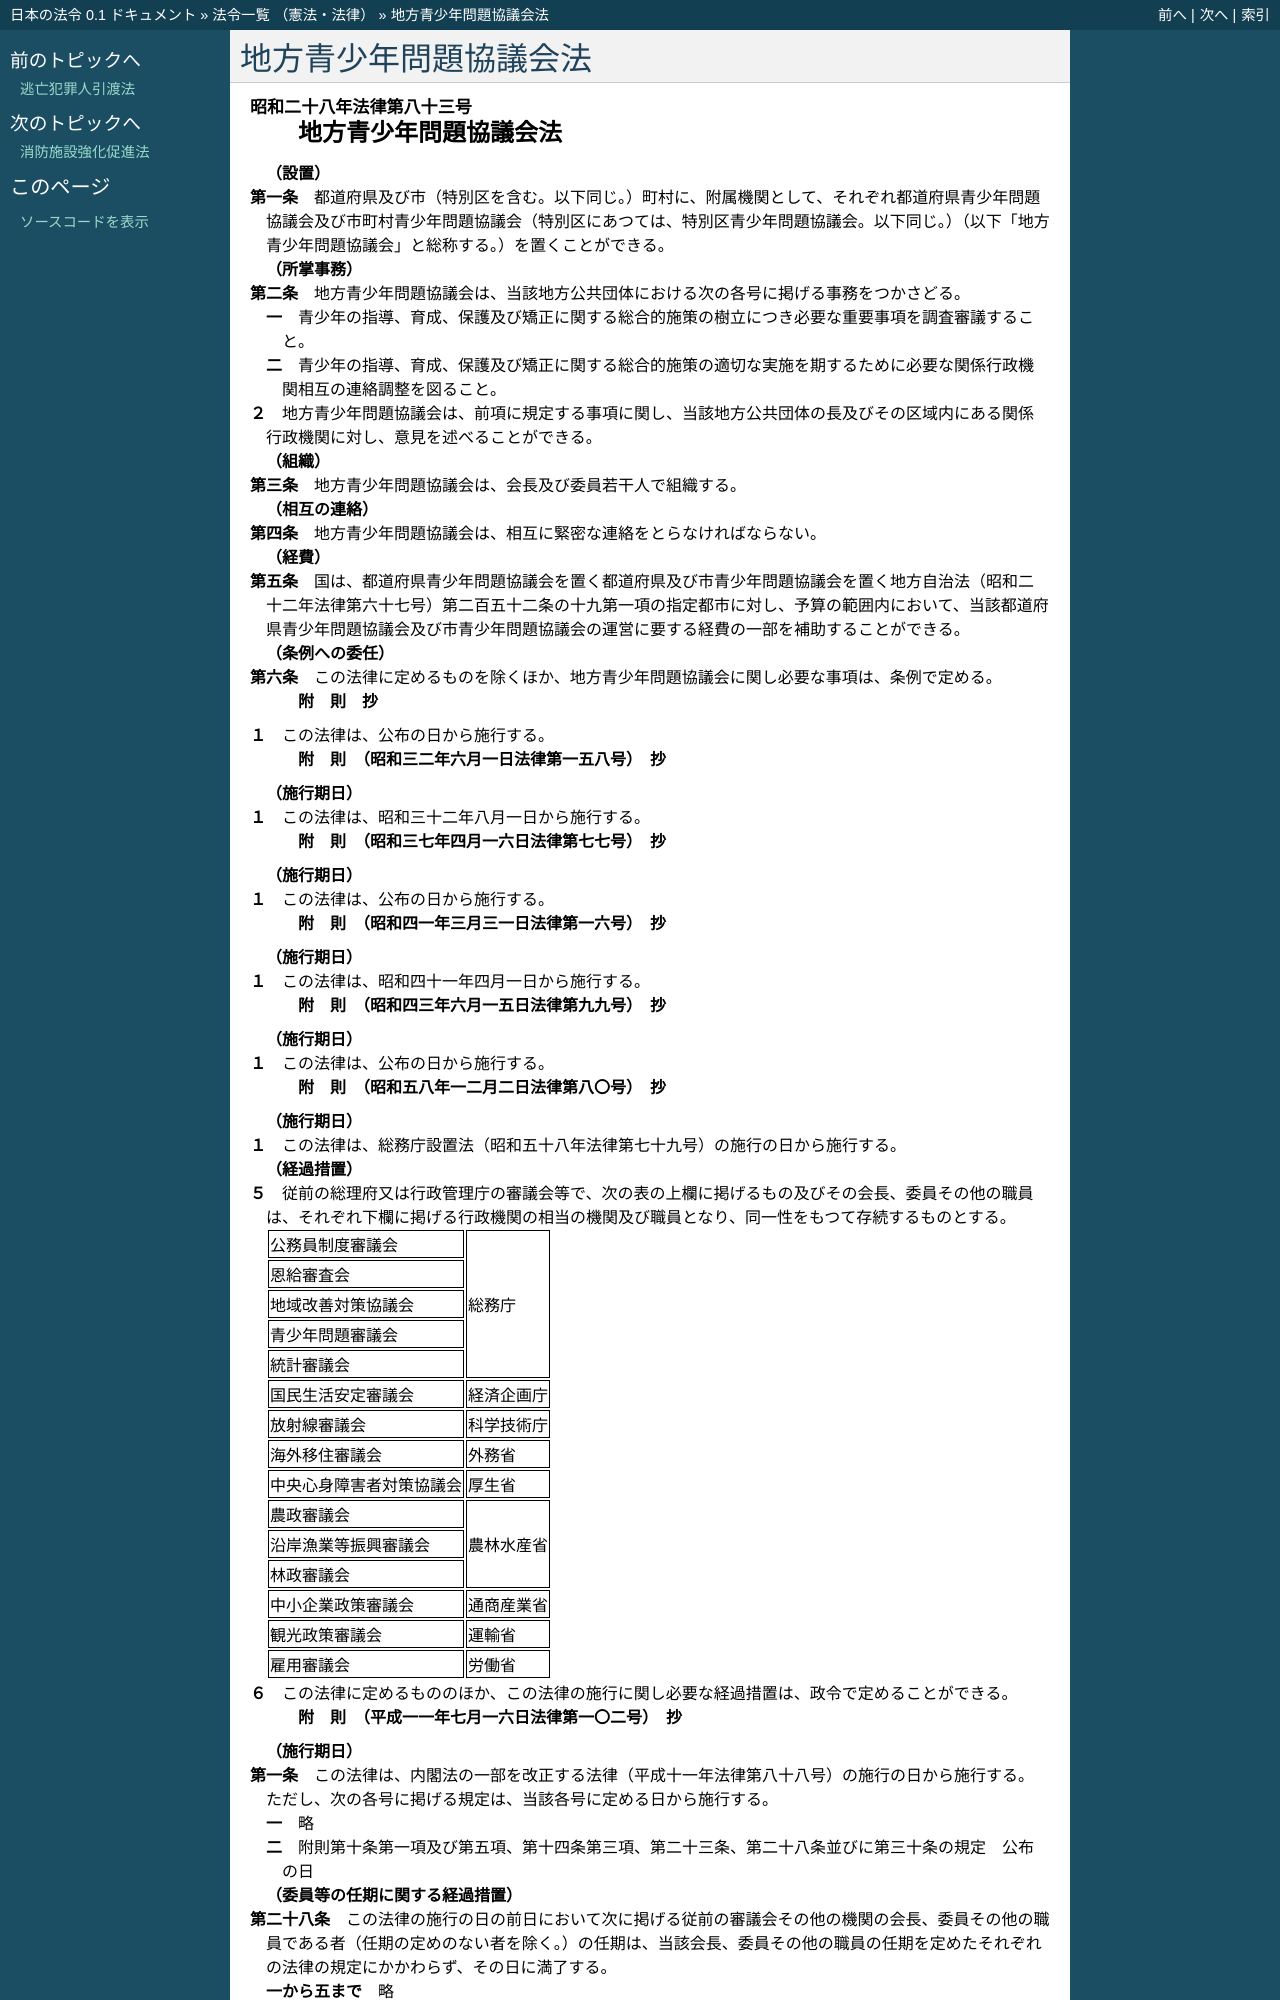

repository: ledmonster/japanese-law · page: doc/328/328AC0000000083_20140401_425AC0000000044.html · generator: sphinx

.. _328AC0000000083_20140401_425AC0000000044:

:orphan:

======================
地方青少年問題協議会法
======================

.. raw:: html
    
    
    <main id="contentsLaw" class="active">
    <div id="innerDocument" class="active">
    
    
    
    
    <div style="margin-bottom: 12px;">
    <div id="lawTitleNo" style="font-size: 1.067rem; font-weight: bold;" class="_shokanBoxParent">昭和二十八年法律第八十三号<div class="_shokanBox"></div>
    <div class="_inyoBox" id="_inyo_"></div>
    </div>
    <div id="lawTitle" style="margin-left: 3rem; font-size: 1.5rem; font-weight: bold; line-height: 1.25em;" class="_shokanBoxParent">
    <span data-xpath="">地方青少年問題協議会法</span><div class="_shokanBox" id="_shokan_"><div class="_shokanBtnIcons"></div></div>
    <div class="_inyoBox" id="_inyo_"></div>
    </div>
    </div><section id="MainProvision" class="active MainProvision"><section id="" class="active Article"><div style="margin-left: 1em; font-weight: bold;" class="_div_ArticleCaption _shokanBoxParent">
    <span data-xpath="">（設置）</span><div class="_shokanBox" id="_shokan_"><div class="_shokanBtnIcons"></div></div>
    <div class="_inyoBox" id="_inyo_"></div>
    </div>
    <div style="margin-left: 1em; text-indent: -1em;" id="" class="_div_ArticleTitle _shokanBoxParent">
    <span style="font-weight: bold;">第一条</span>　<span data-xpath="">都道府県及び市（特別区を含む。以下同じ。）町村に、附属機関として、それぞれ都道府県青少年問題協議会及び市町村青少年問題協議会（特別区にあつては、特別区青少年問題協議会。以下同じ。）（以下「地方青少年問題協議会」と総称する。）を置くことができる。</span><div class="_shokanBox" id="_shokan_"><div class="_shokanBtnIcons"></div></div>
    <div class="_inyoBox" id="_inyo_"></div>
    </div></section><section id="" class="active Article"><div style="margin-left: 1em; font-weight: bold;" class="_div_ArticleCaption _shokanBoxParent">
    <span data-xpath="">（所掌事務）</span><div class="_shokanBox" id="_shokan_"><div class="_shokanBtnIcons"></div></div>
    <div class="_inyoBox" id="_inyo_"></div>
    </div>
    <div style="margin-left: 1em; text-indent: -1em;" id="" class="_div_ArticleTitle _shokanBoxParent">
    <span style="font-weight: bold;">第二条</span>　<span data-xpath="">地方青少年問題協議会は、当該地方公共団体における次の各号に掲げる事務をつかさどる。</span><div class="_shokanBox" id="_shokan_"><div class="_shokanBtnIcons"></div></div>
    <div class="_inyoBox" id="_inyo_"></div>
    </div>
    <div id="" style="margin-left: 2em; text-indent: -1em;" class="_div_ItemSentence _shokanBoxParent">
    <span style="font-weight: bold;">一</span>　<span data-xpath="">青少年の指導、育成、保護及び矯正に関する総合的施策の樹立につき必要な重要事項を調査審議すること。</span><div class="_shokanBox" id="_shokan_"><div class="_shokanBtnIcons"></div></div>
    <div class="_inyoBox" id="_inyo_"></div>
    </div>
    <div id="" style="margin-left: 2em; text-indent: -1em;" class="_div_ItemSentence _shokanBoxParent">
    <span style="font-weight: bold;">二</span>　<span data-xpath="">青少年の指導、育成、保護及び矯正に関する総合的施策の適切な実施を期するために必要な関係行政機関相互の連絡調整を図ること。</span><div class="_shokanBox" id="_shokan_"><div class="_shokanBtnIcons"></div></div>
    <div class="_inyoBox" id="_inyo_"></div>
    </div>
    <div style="margin-left: 1em; text-indent: -1em;" class="_div_ParagraphSentence _shokanBoxParent">
    <span style="font-weight: bold;">２</span>　<span data-xpath="">地方青少年問題協議会は、前項に規定する事項に関し、当該地方公共団体の長及びその区域内にある関係行政機関に対し、意見を述べることができる。</span><div class="_shokanBox" id="_shokan_"><div class="_shokanBtnIcons"></div></div>
    <div class="_inyoBox" id="_inyo_"></div>
    </div></section><section id="" class="active Article"><div style="margin-left: 1em; font-weight: bold;" class="_div_ArticleCaption _shokanBoxParent">
    <span data-xpath="">（組織）</span><div class="_shokanBox" id="_shokan_"><div class="_shokanBtnIcons"></div></div>
    <div class="_inyoBox" id="_inyo_"></div>
    </div>
    <div style="margin-left: 1em; text-indent: -1em;" id="" class="_div_ArticleTitle _shokanBoxParent">
    <span style="font-weight: bold;">第三条</span>　<span data-xpath="">地方青少年問題協議会は、会長及び委員若干人で組織する。</span><div class="_shokanBox" id="_shokan_"><div class="_shokanBtnIcons"></div></div>
    <div class="_inyoBox" id="_inyo_"></div>
    </div></section><section id="" class="active Article"><div style="margin-left: 1em; font-weight: bold;" class="_div_ArticleCaption _shokanBoxParent">
    <span data-xpath="">（相互の連絡）</span><div class="_shokanBox" id="_shokan_"><div class="_shokanBtnIcons"></div></div>
    <div class="_inyoBox" id="_inyo_"></div>
    </div>
    <div style="margin-left: 1em; text-indent: -1em;" id="" class="_div_ArticleTitle _shokanBoxParent">
    <span style="font-weight: bold;">第四条</span>　<span data-xpath="">地方青少年問題協議会は、相互に緊密な連絡をとらなければならない。</span><div class="_shokanBox" id="_shokan_"><div class="_shokanBtnIcons"></div></div>
    <div class="_inyoBox" id="_inyo_"></div>
    </div></section><section id="" class="active Article"><div style="margin-left: 1em; font-weight: bold;" class="_div_ArticleCaption _shokanBoxParent">
    <span data-xpath="">（経費）</span><div class="_shokanBox" id="_shokan_"><div class="_shokanBtnIcons"></div></div>
    <div class="_inyoBox" id="_inyo_"></div>
    </div>
    <div style="margin-left: 1em; text-indent: -1em;" id="" class="_div_ArticleTitle _shokanBoxParent">
    <span style="font-weight: bold;">第五条</span>　<span data-xpath="">国は、都道府県青少年問題協議会を置く都道府県及び市青少年問題協議会を置く地方自治法（昭和二十二年法律第六十七号）第二百五十二条の十九第一項の指定都市に対し、予算の範囲内において、当該都道府県青少年問題協議会及び市青少年問題協議会の運営に要する経費の一部を補助することができる。</span><div class="_shokanBox" id="_shokan_"><div class="_shokanBtnIcons"></div></div>
    <div class="_inyoBox" id="_inyo_"></div>
    </div></section><section id="" class="active Article"><div style="margin-left: 1em; font-weight: bold;" class="_div_ArticleCaption _shokanBoxParent">
    <span data-xpath="">（条例への委任）</span><div class="_shokanBox" id="_shokan_"><div class="_shokanBtnIcons"></div></div>
    <div class="_inyoBox" id="_inyo_"></div>
    </div>
    <div style="margin-left: 1em; text-indent: -1em;" id="" class="_div_ArticleTitle _shokanBoxParent">
    <span style="font-weight: bold;">第六条</span>　<span data-xpath="">この法律に定めるものを除くほか、地方青少年問題協議会に関し必要な事項は、条例で定める。</span><div class="_shokanBox" id="_shokan_"><div class="_shokanBtnIcons"></div></div>
    <div class="_inyoBox" id="_inyo_"></div>
    </div></section></section><section id="" class="active SupplProvision"><div class="_div_SupplProvisionLabel SupplProvisionLabel _shokanBoxParent" style="margin-bottom: 10px; margin-left: 3em; font-weight: bold;">
    <span data-xpath="">附　則</span>　抄<div class="_shokanBox" id="_shokan_"><div class="_shokanBtnIcons"></div></div>
    <div class="_inyoBox" id="_inyo_"></div>
    </div>
    <section class="active Paragraph"><div style="margin-left: 1em; text-indent: -1em;" class="_div_ParagraphSentence _shokanBoxParent">
    <span style="font-weight: bold;">１</span>　<span data-xpath="">この法律は、公布の日から施行する。</span><div class="_shokanBox" id="_shokan_"><div class="_shokanBtnIcons"></div></div>
    <div class="_inyoBox" id="_inyo_"></div>
    </div></section></section><section id="" class="active SupplProvision"><div class="_div_SupplProvisionLabel SupplProvisionLabel _shokanBoxParent" style="margin-bottom: 10px; margin-left: 3em; font-weight: bold;">
    <span data-xpath="">附　則</span>　（昭和三二年六月一日法律第一五八号）　抄<div class="_shokanBox" id="_shokan_"><div class="_shokanBtnIcons"></div></div>
    <div class="_inyoBox" id="_inyo_"></div>
    </div>
    <section class="active Paragraph"><div id="" style="margin-left: 1em; font-weight: bold;" class="_div_ParagraphCaption _shokanBoxParent">
    <span data-xpath="">（施行期日）</span><div class="_shokanBox"></div>
    <div class="_inyoBox"></div>
    </div>
    <div style="margin-left: 1em; text-indent: -1em;" class="_div_ParagraphSentence _shokanBoxParent">
    <span style="font-weight: bold;">１</span>　<span data-xpath="">この法律は、昭和三十二年八月一日から施行する。</span><div class="_shokanBox" id="_shokan_"><div class="_shokanBtnIcons"></div></div>
    <div class="_inyoBox" id="_inyo_"></div>
    </div></section></section><section id="" class="active SupplProvision"><div class="_div_SupplProvisionLabel SupplProvisionLabel _shokanBoxParent" style="margin-bottom: 10px; margin-left: 3em; font-weight: bold;">
    <span data-xpath="">附　則</span>　（昭和三七年四月一六日法律第七七号）　抄<div class="_shokanBox" id="_shokan_"><div class="_shokanBtnIcons"></div></div>
    <div class="_inyoBox" id="_inyo_"></div>
    </div>
    <section class="active Paragraph"><div id="" style="margin-left: 1em; font-weight: bold;" class="_div_ParagraphCaption _shokanBoxParent">
    <span data-xpath="">（施行期日）</span><div class="_shokanBox"></div>
    <div class="_inyoBox"></div>
    </div>
    <div style="margin-left: 1em; text-indent: -1em;" class="_div_ParagraphSentence _shokanBoxParent">
    <span style="font-weight: bold;">１</span>　<span data-xpath="">この法律は、公布の日から施行する。</span><div class="_shokanBox" id="_shokan_"><div class="_shokanBtnIcons"></div></div>
    <div class="_inyoBox" id="_inyo_"></div>
    </div></section></section><section id="" class="active SupplProvision"><div class="_div_SupplProvisionLabel SupplProvisionLabel _shokanBoxParent" style="margin-bottom: 10px; margin-left: 3em; font-weight: bold;">
    <span data-xpath="">附　則</span>　（昭和四一年三月三一日法律第一六号）　抄<div class="_shokanBox" id="_shokan_"><div class="_shokanBtnIcons"></div></div>
    <div class="_inyoBox" id="_inyo_"></div>
    </div>
    <section class="active Paragraph"><div id="" style="margin-left: 1em; font-weight: bold;" class="_div_ParagraphCaption _shokanBoxParent">
    <span data-xpath="">（施行期日）</span><div class="_shokanBox"></div>
    <div class="_inyoBox"></div>
    </div>
    <div style="margin-left: 1em; text-indent: -1em;" class="_div_ParagraphSentence _shokanBoxParent">
    <span style="font-weight: bold;">１</span>　<span data-xpath="">この法律は、昭和四十一年四月一日から施行する。</span><div class="_shokanBox" id="_shokan_"><div class="_shokanBtnIcons"></div></div>
    <div class="_inyoBox" id="_inyo_"></div>
    </div></section></section><section id="" class="active SupplProvision"><div class="_div_SupplProvisionLabel SupplProvisionLabel _shokanBoxParent" style="margin-bottom: 10px; margin-left: 3em; font-weight: bold;">
    <span data-xpath="">附　則</span>　（昭和四三年六月一五日法律第九九号）　抄<div class="_shokanBox" id="_shokan_"><div class="_shokanBtnIcons"></div></div>
    <div class="_inyoBox" id="_inyo_"></div>
    </div>
    <section class="active Paragraph"><div id="" style="margin-left: 1em; font-weight: bold;" class="_div_ParagraphCaption _shokanBoxParent">
    <span data-xpath="">（施行期日）</span><div class="_shokanBox"></div>
    <div class="_inyoBox"></div>
    </div>
    <div style="margin-left: 1em; text-indent: -1em;" class="_div_ParagraphSentence _shokanBoxParent">
    <span style="font-weight: bold;">１</span>　<span data-xpath="">この法律は、公布の日から施行する。</span><div class="_shokanBox" id="_shokan_"><div class="_shokanBtnIcons"></div></div>
    <div class="_inyoBox" id="_inyo_"></div>
    </div></section></section><section id="" class="active SupplProvision"><div class="_div_SupplProvisionLabel SupplProvisionLabel _shokanBoxParent" style="margin-bottom: 10px; margin-left: 3em; font-weight: bold;">
    <span data-xpath="">附　則</span>　（昭和五八年一二月二日法律第八〇号）　抄<div class="_shokanBox" id="_shokan_"><div class="_shokanBtnIcons"></div></div>
    <div class="_inyoBox" id="_inyo_"></div>
    </div>
    <section class="active Paragraph"><div id="" style="margin-left: 1em; font-weight: bold;" class="_div_ParagraphCaption _shokanBoxParent">
    <span data-xpath="">（施行期日）</span><div class="_shokanBox"></div>
    <div class="_inyoBox"></div>
    </div>
    <div style="margin-left: 1em; text-indent: -1em;" class="_div_ParagraphSentence _shokanBoxParent">
    <span style="font-weight: bold;">１</span>　<span data-xpath="">この法律は、総務庁設置法（昭和五十八年法律第七十九号）の施行の日から施行する。</span><div class="_shokanBox" id="_shokan_"><div class="_shokanBtnIcons"></div></div>
    <div class="_inyoBox" id="_inyo_"></div>
    </div></section><section class="active Paragraph"><div id="" style="margin-left: 1em; font-weight: bold;" class="_div_ParagraphCaption _shokanBoxParent">
    <span data-xpath="">（経過措置）</span><div class="_shokanBox"></div>
    <div class="_inyoBox"></div>
    </div>
    <div style="margin-left: 1em; text-indent: -1em;" class="_div_ParagraphSentence _shokanBoxParent">
    <span style="font-weight: bold;">５</span>　<span data-xpath="">従前の総理府又は行政管理庁の審議会等で、次の表の上欄に掲げるもの及びその会長、委員その他の職員は、それぞれ下欄に掲げる行政機関の相当の機関及び職員となり、同一性をもつて存続するものとする。</span><div class="_shokanBox" id="_shokan_"><div class="_shokanBtnIcons"></div></div>
    <div class="_inyoBox" id="_inyo_"></div>
    </div>
    <div class="_shokanBoxParent">
    <table class="Table" style="margin-left: 1em;">
    <tr class="TableRow">
    <td style="border-top: black solid 1px; border-bottom: black solid 1px; border-left: black solid 1px; border-right: black solid 1px;" class="col-pad"><div><span data-xpath="">公務員制度審議会</span></div></td>
    <td style="border-top: black solid 1px; border-bottom: black solid 1px; border-left: black solid 1px; border-right: black solid 1px;" class="col-pad" rowspan="5"><div><span data-xpath="">総務庁</span></div></td>
    </tr>
    <tr class="TableRow"><td style="border-top: black solid 1px; border-bottom: black solid 1px; border-left: black solid 1px; border-right: black solid 1px;" class="col-pad"><div><span data-xpath="">恩給審査会</span></div></td></tr>
    <tr class="TableRow"><td style="border-top: black solid 1px; border-bottom: black solid 1px; border-left: black solid 1px; border-right: black solid 1px;" class="col-pad"><div><span data-xpath="">地域改善対策協議会</span></div></td></tr>
    <tr class="TableRow"><td style="border-top: black solid 1px; border-bottom: black solid 1px; border-left: black solid 1px; border-right: black solid 1px;" class="col-pad"><div><span data-xpath="">青少年問題審議会</span></div></td></tr>
    <tr class="TableRow"><td style="border-top: black solid 1px; border-bottom: black solid 1px; border-left: black solid 1px; border-right: black solid 1px;" class="col-pad"><div><span data-xpath="">統計審議会</span></div></td></tr>
    <tr class="TableRow">
    <td style="border-top: black solid 1px; border-bottom: black solid 1px; border-left: black solid 1px; border-right: black solid 1px;" class="col-pad"><div><span data-xpath="">国民生活安定審議会</span></div></td>
    <td style="border-top: black solid 1px; border-bottom: black solid 1px; border-left: black solid 1px; border-right: black solid 1px;" class="col-pad"><div><span data-xpath="">経済企画庁</span></div></td>
    </tr>
    <tr class="TableRow">
    <td style="border-top: black solid 1px; border-bottom: black solid 1px; border-left: black solid 1px; border-right: black solid 1px;" class="col-pad"><div><span data-xpath="">放射線審議会</span></div></td>
    <td style="border-top: black solid 1px; border-bottom: black solid 1px; border-left: black solid 1px; border-right: black solid 1px;" class="col-pad"><div><span data-xpath="">科学技術庁</span></div></td>
    </tr>
    <tr class="TableRow">
    <td style="border-top: black solid 1px; border-bottom: black solid 1px; border-left: black solid 1px; border-right: black solid 1px;" class="col-pad"><div><span data-xpath="">海外移住審議会</span></div></td>
    <td style="border-top: black solid 1px; border-bottom: black solid 1px; border-left: black solid 1px; border-right: black solid 1px;" class="col-pad"><div><span data-xpath="">外務省</span></div></td>
    </tr>
    <tr class="TableRow">
    <td style="border-top: black solid 1px; border-bottom: black solid 1px; border-left: black solid 1px; border-right: black solid 1px;" class="col-pad"><div><span data-xpath="">中央心身障害者対策協議会</span></div></td>
    <td style="border-top: black solid 1px; border-bottom: black solid 1px; border-left: black solid 1px; border-right: black solid 1px;" class="col-pad"><div><span data-xpath="">厚生省</span></div></td>
    </tr>
    <tr class="TableRow">
    <td style="border-top: black solid 1px; border-bottom: black solid 1px; border-left: black solid 1px; border-right: black solid 1px;" class="col-pad"><div><span data-xpath="">農政審議会</span></div></td>
    <td style="border-top: black solid 1px; border-bottom: black solid 1px; border-left: black solid 1px; border-right: black solid 1px;" class="col-pad" rowspan="3"><div><span data-xpath="">農林水産省</span></div></td>
    </tr>
    <tr class="TableRow"><td style="border-top: black solid 1px; border-bottom: black solid 1px; border-left: black solid 1px; border-right: black solid 1px;" class="col-pad"><div><span data-xpath="">沿岸漁業等振興審議会</span></div></td></tr>
    <tr class="TableRow"><td style="border-top: black solid 1px; border-bottom: black solid 1px; border-left: black solid 1px; border-right: black solid 1px;" class="col-pad"><div><span data-xpath="">林政審議会</span></div></td></tr>
    <tr class="TableRow">
    <td style="border-top: black solid 1px; border-bottom: black solid 1px; border-left: black solid 1px; border-right: black solid 1px;" class="col-pad"><div><span data-xpath="">中小企業政策審議会</span></div></td>
    <td style="border-top: black solid 1px; border-bottom: black solid 1px; border-left: black solid 1px; border-right: black solid 1px;" class="col-pad"><div><span data-xpath="">通商産業省</span></div></td>
    </tr>
    <tr class="TableRow">
    <td style="border-top: black solid 1px; border-bottom: black solid 1px; border-left: black solid 1px; border-right: black solid 1px;" class="col-pad"><div><span data-xpath="">観光政策審議会</span></div></td>
    <td style="border-top: black solid 1px; border-bottom: black solid 1px; border-left: black solid 1px; border-right: black solid 1px;" class="col-pad"><div><span data-xpath="">運輸省</span></div></td>
    </tr>
    <tr class="TableRow">
    <td style="border-top: black solid 1px; border-bottom: black solid 1px; border-left: black solid 1px; border-right: black solid 1px;" class="col-pad"><div><span data-xpath="">雇用審議会</span></div></td>
    <td style="border-top: black solid 1px; border-bottom: black solid 1px; border-left: black solid 1px; border-right: black solid 1px;" class="col-pad"><div><span data-xpath="">労働省</span></div></td>
    </tr>
    </table>
    <div class="_shokanBox"></div>
    <div class="_inyoBox"></div>
    </div></section><section class="active Paragraph"><div style="margin-left: 1em; text-indent: -1em;" class="_div_ParagraphSentence _shokanBoxParent">
    <span style="font-weight: bold;">６</span>　<span data-xpath="">この法律に定めるもののほか、この法律の施行に関し必要な経過措置は、政令で定めることができる。</span><div class="_shokanBox" id="_shokan_"><div class="_shokanBtnIcons"></div></div>
    <div class="_inyoBox" id="_inyo_"></div>
    </div></section></section><section id="" class="active SupplProvision"><div class="_div_SupplProvisionLabel SupplProvisionLabel _shokanBoxParent" style="margin-bottom: 10px; margin-left: 3em; font-weight: bold;">
    <span data-xpath="">附　則</span>　（平成一一年七月一六日法律第一〇二号）　抄<div class="_shokanBox" id="_shokan_"><div class="_shokanBtnIcons"></div></div>
    <div class="_inyoBox" id="_iny
